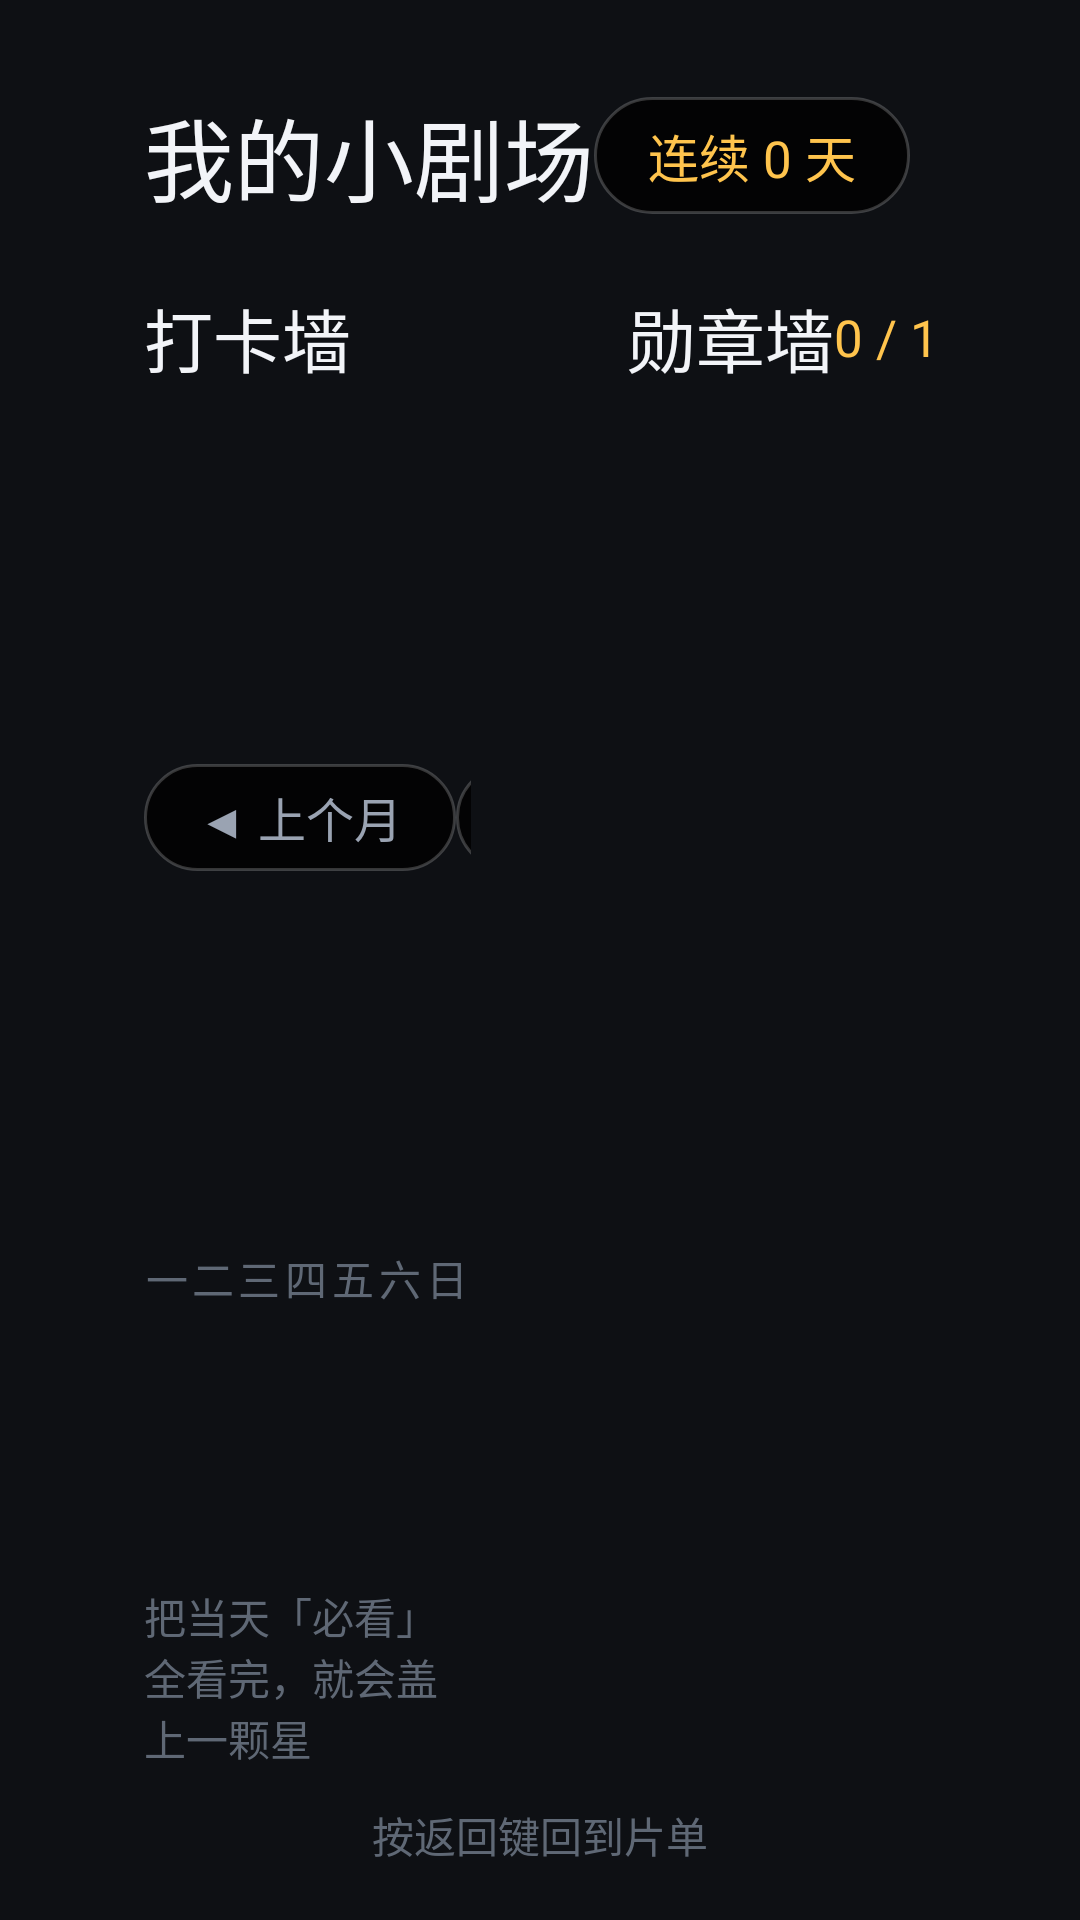

Write the Android layout XML for this screen, with the resource values it uses.
<!-- AndroidManifest.xml: application theme AppTheme -->
<!-- res/layout/activity_rewards.xml -->
<?xml version="1.0" encoding="utf-8"?>
<LinearLayout xmlns:android="http://schemas.android.com/apk/res/android"
    android:layout_width="match_parent"
    android:layout_height="match_parent"
    android:orientation="vertical"
    android:background="@color/bg_deep"
    android:paddingStart="48dp"
    android:paddingEnd="48dp"
    android:paddingTop="30dp"
    android:paddingBottom="18dp">

    <LinearLayout
        android:layout_width="match_parent"
        android:layout_height="wrap_content"
        android:orientation="horizontal"
        android:gravity="center_vertical">

        <TextView
            android:layout_width="wrap_content"
            android:layout_height="wrap_content"
            android:text="我的小剧场"
            android:textColor="@color/text_primary"
            android:textSize="30sp" />

        <Space
            android:layout_width="0dp"
            android:layout_height="1dp"
            android:layout_weight="1" />

        <TextView
            android:id="@+id/tvStreak"
            android:layout_width="wrap_content"
            android:layout_height="wrap_content"
            android:background="@drawable/pill_bg"
            android:paddingStart="18dp"
            android:paddingEnd="18dp"
            android:paddingTop="7dp"
            android:paddingBottom="7dp"
            android:text="连续 0 天"
            android:textColor="@color/accent"
            android:textSize="17sp" />

        <TextView
            android:id="@+id/tvToday"
            android:layout_width="wrap_content"
            android:layout_height="wrap_content"
            android:layout_marginStart="14dp"
            android:background="@drawable/pill_bg"
            android:paddingStart="18dp"
            android:paddingEnd="18dp"
            android:paddingTop="7dp"
            android:paddingBottom="7dp"
            android:text="今天 0 分钟"
            android:textColor="@color/text_secondary"
            android:textSize="17sp" />
    </LinearLayout>

    <LinearLayout
        android:layout_width="match_parent"
        android:layout_height="0dp"
        android:layout_weight="1"
        android:orientation="horizontal"
        android:layout_marginTop="22dp">

        
        <LinearLayout
            android:layout_width="0dp"
            android:layout_height="match_parent"
            android:layout_weight="1.05"
            android:orientation="vertical"
            android:paddingEnd="26dp">

            <TextView
                android:layout_width="wrap_content"
                android:layout_height="wrap_content"
                android:text="打卡墙"
                android:textColor="@color/text_primary"
                android:textSize="23sp" />

            <LinearLayout
                android:layout_width="match_parent"
                android:layout_height="wrap_content"
                android:orientation="horizontal"
                android:gravity="center_vertical"
                android:layout_marginTop="14dp">

                <TextView
                    android:id="@+id/btnPrev"
                    android:layout_width="wrap_content"
                    android:layout_height="wrap_content"
                    android:background="@drawable/pill_bg"
                    android:clickable="true"
                    android:focusable="true"
                    android:paddingStart="18dp"
                    android:paddingEnd="18dp"
                    android:paddingTop="6dp"
                    android:paddingBottom="6dp"
                    android:text="◀ 上个月"
                    android:textColor="@color/text_secondary"
                    android:textSize="16sp" />

                <TextView
                    android:id="@+id/tvMonth"
                    android:layout_width="0dp"
                    android:layout_height="wrap_content"
                    android:layout_weight="1"
                    android:gravity="center"
                    android:text="2026 年 11 月"
                    android:textColor="@color/text_primary"
                    android:textSize="19sp" />

                <TextView
                    android:id="@+id/btnNext"
                    android:layout_width="wrap_content"
                    android:layout_height="wrap_content"
                    android:background="@drawable/pill_bg"
                    android:clickable="true"
                    android:focusable="true"
                    android:paddingStart="18dp"
                    android:paddingEnd="18dp"
                    android:paddingTop="6dp"
                    android:paddingBottom="6dp"
                    android:text="下个月 ▶"
                    android:textColor="@color/text_secondary"
                    android:textSize="16sp" />
            </LinearLayout>

            <LinearLayout
                android:layout_width="match_parent"
                android:layout_height="wrap_content"
                android:orientation="horizontal"
                android:layout_marginTop="14dp">

                <TextView android:layout_width="0dp" android:layout_height="wrap_content" android:layout_weight="1" android:gravity="center" android:text="一" android:textColor="@color/text_dim" android:textSize="14sp" />
                <TextView android:layout_width="0dp" android:layout_height="wrap_content" android:layout_weight="1" android:gravity="center" android:text="二" android:textColor="@color/text_dim" android:textSize="14sp" />
                <TextView android:layout_width="0dp" android:layout_height="wrap_content" android:layout_weight="1" android:gravity="center" android:text="三" android:textColor="@color/text_dim" android:textSize="14sp" />
                <TextView android:layout_width="0dp" android:layout_height="wrap_content" android:layout_weight="1" android:gravity="center" android:text="四" android:textColor="@color/text_dim" android:textSize="14sp" />
                <TextView android:layout_width="0dp" android:layout_height="wrap_content" android:layout_weight="1" android:gravity="center" android:text="五" android:textColor="@color/text_dim" android:textSize="14sp" />
                <TextView android:layout_width="0dp" android:layout_height="wrap_content" android:layout_weight="1" android:gravity="center" android:text="六" android:textColor="@color/text_dim" android:textSize="14sp" />
                <TextView android:layout_width="0dp" android:layout_height="wrap_content" android:layout_weight="1" android:gravity="center" android:text="日" android:textColor="@color/text_dim" android:textSize="14sp" />
            </LinearLayout>

            <androidx.recyclerview.widget.RecyclerView
                android:id="@+id/rvDays"
                android:layout_width="match_parent"
                android:layout_height="0dp"
                android:layout_weight="1"
                android:layout_marginTop="8dp"
                android:overScrollMode="never" />

            <TextView
                android:id="@+id/tvStampHint"
                android:layout_width="wrap_content"
                android:layout_height="wrap_content"
                android:layout_marginTop="10dp"
                android:text="把当天「必看」全看完，就会盖上一颗星"
                android:textColor="@color/text_dim"
                android:textSize="14sp" />
        </LinearLayout>

        
        <LinearLayout
            android:layout_width="0dp"
            android:layout_height="match_parent"
            android:layout_weight="1"
            android:orientation="vertical"
            android:paddingStart="26dp">

            <LinearLayout
                android:layout_width="match_parent"
                android:layout_height="wrap_content"
                android:orientation="horizontal"
                android:gravity="center_vertical">

                <TextView
                    android:layout_width="wrap_content"
                    android:layout_height="wrap_content"
                    android:text="勋章墙"
                    android:textColor="@color/text_primary"
                    android:textSize="23sp" />

                <Space
                    android:layout_width="0dp"
                    android:layout_height="1dp"
                    android:layout_weight="1" />

                <TextView
                    android:id="@+id/tvBadgeCount"
                    android:layout_width="wrap_content"
                    android:layout_height="wrap_content"
                    android:text="0 / 10"
                    android:textColor="@color/accent"
                    android:textSize="17sp" />
            </LinearLayout>

            <androidx.recyclerview.widget.RecyclerView
                android:id="@+id/rvBadges"
                android:layout_width="match_parent"
                android:layout_height="0dp"
                android:layout_weight="1"
                android:layout_marginTop="14dp"
                android:overScrollMode="never" />

            <TextView
                android:id="@+id/tvStats"
                android:layout_width="wrap_content"
                android:layout_height="wrap_content"
                android:layout_marginTop="10dp"
                android:lineSpacingExtra="5dp"
                android:textColor="@color/text_secondary"
                android:textSize="15sp" />
        </LinearLayout>
    </LinearLayout>

    <TextView
        android:layout_width="wrap_content"
        android:layout_height="wrap_content"
        android:layout_gravity="center_horizontal"
        android:layout_marginTop="12dp"
        android:text="按返回键回到片单"
        android:textColor="@color/text_dim"
        android:textSize="14sp" />
</LinearLayout>
<!-- resources referenced by this layout -->
<resources>
  <color name="accent">#FFC44D</color>
  <color name="bg_deep">#0E1014</color>
  <color name="text_dim">#5F6875</color>
  <color name="text_primary">#F2F4F8</color>
  <color name="text_secondary">#9AA3B2</color>
  <!-- drawable pill_bg (drawable) -->
  <?xml version="1.0" encoding="utf-8"?>
  <selector xmlns:android="http://schemas.android.com/apk/res/android">
      <item android:state_focused="true">
          <shape android:shape="rectangle">
              <solid android:color="#4DFFC44D" />
              <corners android:radius="20dp" />
              <stroke android:width="2dp" android:color="@color/accent" />
          </shape>
      </item>
      <item>
          <shape android:shape="rectangle">
              <solid android:color="#CC000000" />
              <corners android:radius="20dp" />
              <stroke android:width="1dp" android:color="#33FFFFFF" />
          </shape>
      </item>
  </selector>
  <style name="AppTheme" parent="Theme.AppCompat.NoActionBar">
          <item name="android:windowBackground">@color/bg_deep</item>
          <item name="android:colorBackground">@color/bg_deep</item>
          <item name="android:textColorPrimary">@color/text_primary</item>
          <item name="android:textColorSecondary">@color/text_secondary</item>
      </style>
</resources>
